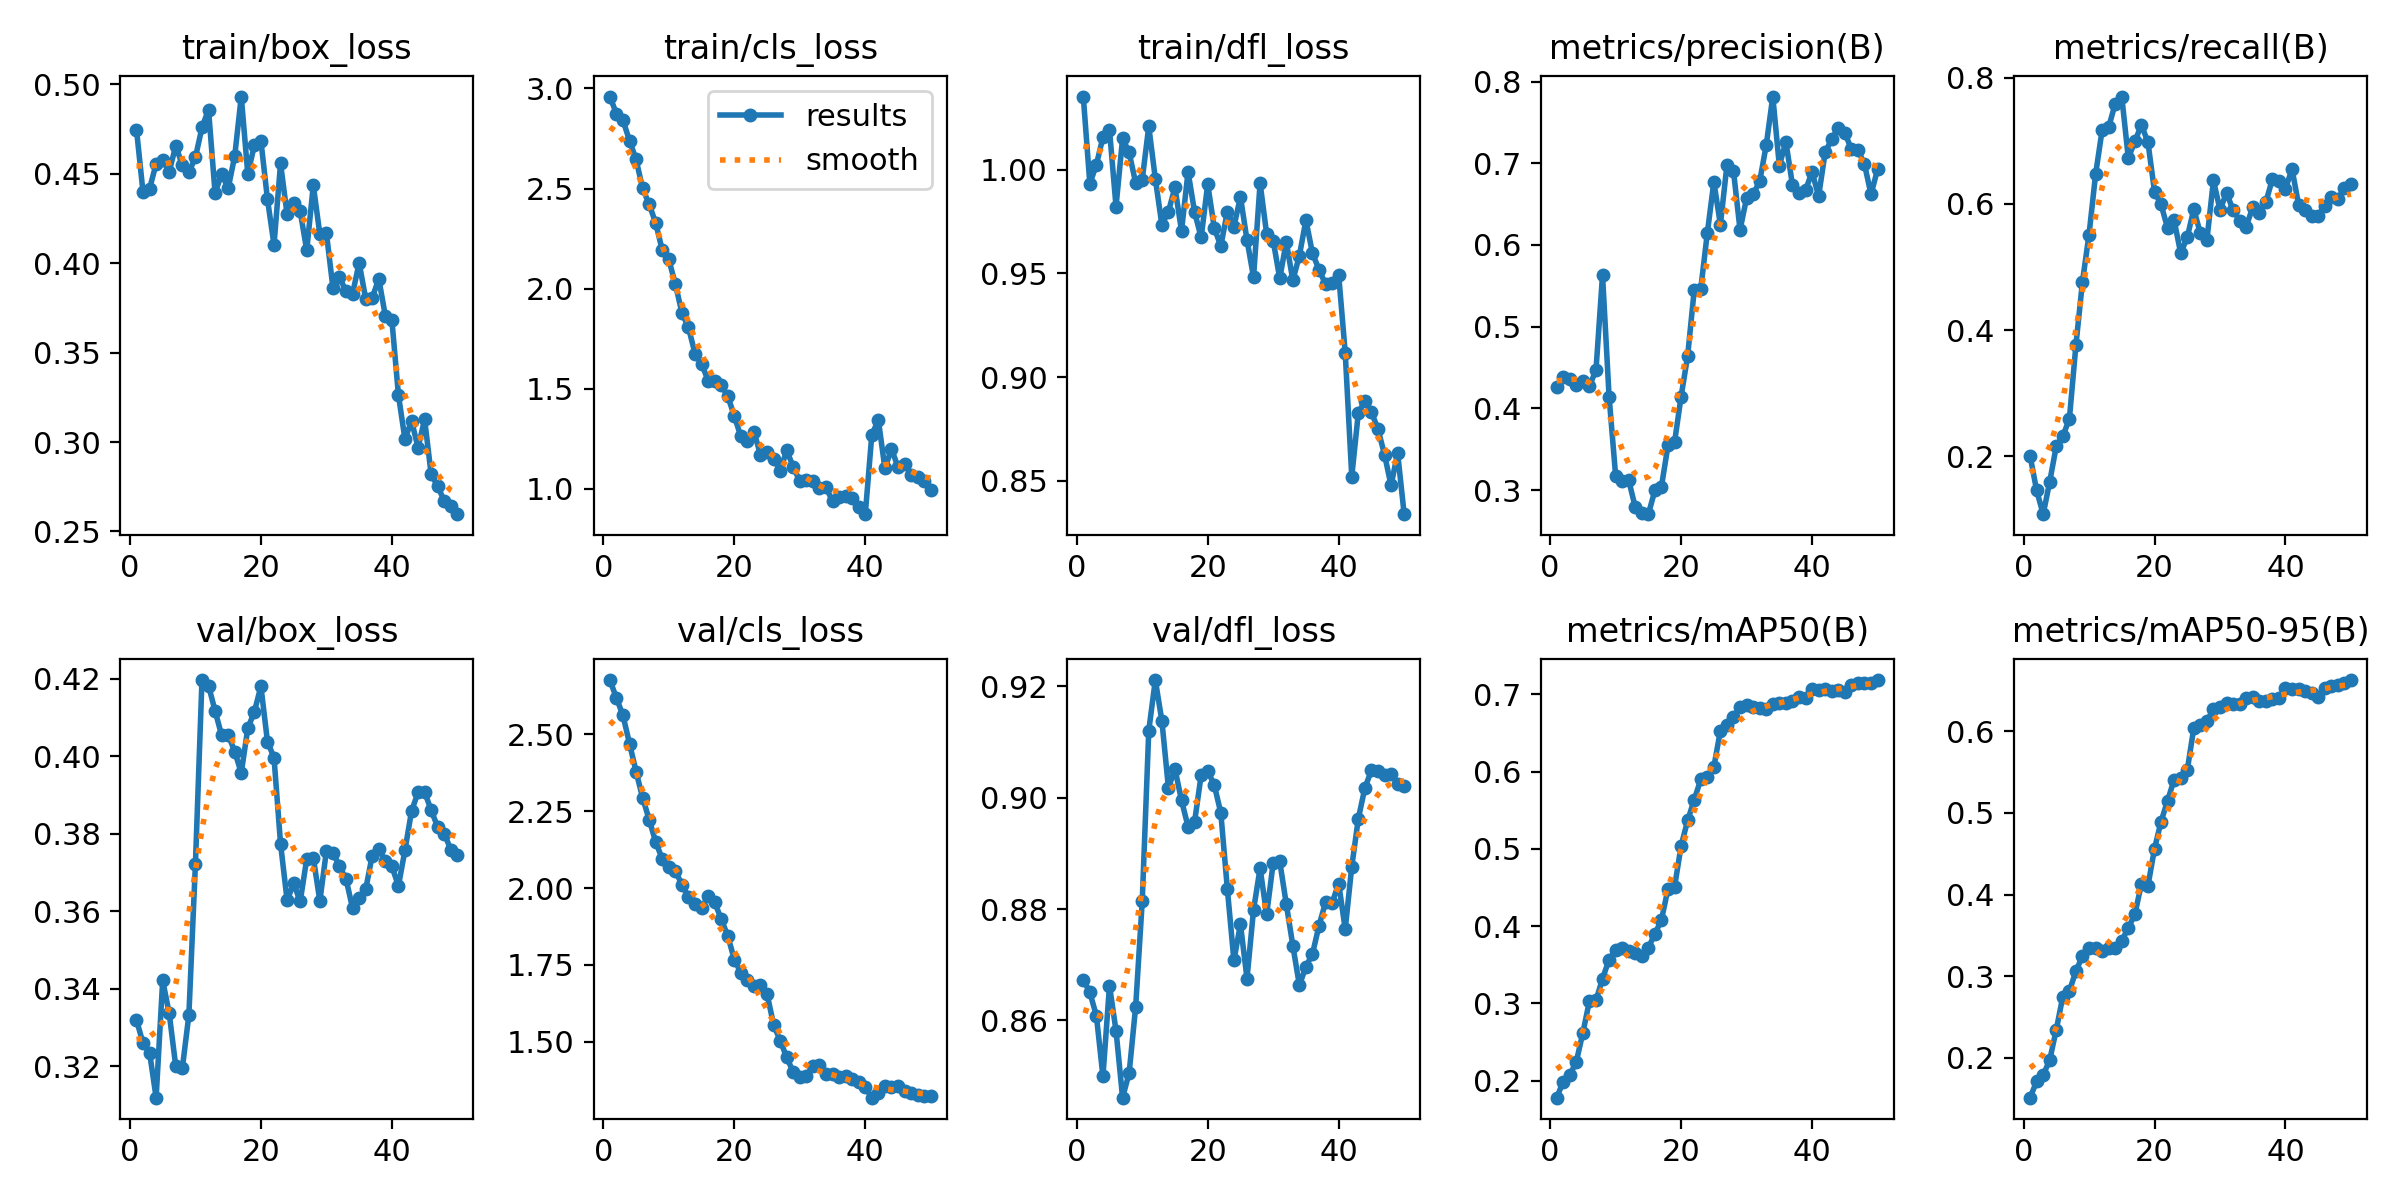

The file beside this chart, header and first rows:
epoch, time, train/box_loss, train/cls_loss, train/dfl_loss, metrics/precision(B), metrics/recall(B), metrics/mAP50(B), metrics/mAP50-95(B), val/box_loss, val/cls_loss, val/dfl_loss, lr/pg0, lr/pg1, lr/pg2, lr/pg3, lr/pg4, lr/pg5, lr/pg6, lr/pg7
1, 12.57, 0.4748, 2.96, 1.035, 0.4259, 0.2004, 0.1782, 0.1513, 0.3319, 2.676, 0.8673, 0.0003858, 0.0001286, 0.0003858, 0.0001286, 0.0003858, 0.0001286, 0.0003858, 0.0001286
2, 19.24, 0.4396, 2.873, 0.9933, 0.4385, 0.1455, 0.199, 0.1712, 0.3259, 2.618, 0.865, 0.0007984, 0.0002661, 0.0007984, 0.0002661, 0.0007984, 0.0002661, 0.0007984, 0.0002661
3, 24.42, 0.4417, 2.84, 1.002, 0.4366, 0.108, 0.2071, 0.179, 0.3234, 2.561, 0.8609, 0.001194, 0.000398, 0.001194, 0.000398, 0.001194, 0.000398, 0.001194, 0.000398
4, 27.99, 0.4556, 2.739, 1.016, 0.4282, 0.1596, 0.2248, 0.1975, 0.3118, 2.469, 0.8499, 0.001573, 0.0005242, 0.001573, 0.0005242, 0.001573, 0.0005242, 0.001573, 0.0005242
5, 31.49, 0.4577, 2.645, 1.019, 0.434, 0.216, 0.2622, 0.2346, 0.3421, 2.379, 0.8662, 0.001934, 0.0006448, 0.001934, 0.0006448, 0.001934, 0.0006448, 0.001934, 0.0006448
6, 34.87, 0.4512, 2.5, 0.9823, 0.4272, 0.232, 0.3032, 0.2751, 0.3336, 2.293, 0.8581, 0.002279, 0.0007596, 0.002279, 0.0007596, 0.002279, 0.0007596, 0.002279, 0.0007596
7, 38, 0.4657, 2.421, 1.015, 0.4469, 0.2589, 0.3039, 0.2819, 0.3199, 2.223, 0.8461, 0.002607, 0.0008689, 0.002607, 0.0008689, 0.002607, 0.0008689, 0.002607, 0.0008689
8, 41.13, 0.4547, 2.327, 1.008, 0.5633, 0.3763, 0.3321, 0.3061, 0.3194, 2.149, 0.8506, 0.002917, 0.0009724, 0.002917, 0.0009724, 0.002917, 0.0009724, 0.002917, 0.0009724
9, 44.27, 0.4509, 2.192, 0.9936, 0.4145, 0.4769, 0.3567, 0.3248, 0.3332, 2.095, 0.8625, 0.003211, 0.00107, 0.003211, 0.00107, 0.003211, 0.00107, 0.003211, 0.00107
10, 47.45, 0.4592, 2.146, 0.9952, 0.3178, 0.5514, 0.3692, 0.3341, 0.3722, 2.069, 0.8814, 0.003488, 0.001163, 0.003488, 0.001163, 0.003488, 0.001163, 0.003488, 0.001163
11, 50.36, 0.4759, 2.022, 1.021, 0.3106, 0.6467, 0.3719, 0.3341, 0.4197, 2.056, 0.9121, 0.003438, 0.001146, 0.003438, 0.001146, 0.003438, 0.001146, 0.003438, 0.001146
12, 53.46, 0.4859, 1.879, 0.9957, 0.3121, 0.7169, 0.3681, 0.331, 0.4183, 2.011, 0.9212, 0.003353, 0.001118, 0.003353, 0.001118, 0.003353, 0.001118, 0.003353, 0.001118
13, 56.4, 0.4393, 1.806, 0.9735, 0.2791, 0.7216, 0.3657, 0.3347, 0.4117, 1.971, 0.9138, 0.003268, 0.001089, 0.003268, 0.001089, 0.003268, 0.001089, 0.003268, 0.001089
14, 59.86, 0.4498, 1.675, 0.9798, 0.2726, 0.7591, 0.3614, 0.3345, 0.4054, 1.949, 0.9018, 0.003184, 0.001061, 0.003184, 0.001061, 0.003184, 0.001061, 0.003184, 0.001061
15, 62.67, 0.4419, 1.625, 0.9915, 0.2706, 0.7703, 0.3721, 0.3433, 0.4056, 1.936, 0.9052, 0.003099, 0.001033, 0.003099, 0.001033, 0.003099, 0.001033, 0.003099, 0.001033
16, 65.82, 0.4599, 1.54, 0.9705, 0.2998, 0.6727, 0.39, 0.3592, 0.4012, 1.973, 0.8995, 0.003014, 0.001005, 0.003014, 0.001005, 0.003014, 0.001005, 0.003014, 0.001005
17, 68.78, 0.4932, 1.54, 0.9991, 0.3044, 0.6992, 0.4081, 0.3758, 0.3957, 1.954, 0.8948, 0.002929, 0.0009763, 0.002929, 0.0009763, 0.002929, 0.0009763, 0.002929, 0.0009763
18, 71.89, 0.4498, 1.518, 0.9796, 0.355, 0.7253, 0.4483, 0.4129, 0.4072, 1.899, 0.8957, 0.002844, 0.000948, 0.002844, 0.000948, 0.002844, 0.000948, 0.002844, 0.000948
19, 74.85, 0.466, 1.463, 0.9673, 0.3587, 0.6978, 0.4507, 0.4106, 0.4115, 1.845, 0.9041, 0.002759, 0.0009197, 0.002759, 0.0009197, 0.002759, 0.0009197, 0.002759, 0.0009197
20, 77.95, 0.4685, 1.364, 0.993, 0.4146, 0.6196, 0.5038, 0.456, 0.4181, 1.767, 0.9048, 0.002674, 0.0008914, 0.002674, 0.0008914, 0.002674, 0.0008914, 0.002674, 0.0008914
21, 80.92, 0.4359, 1.261, 0.972, 0.4643, 0.5991, 0.5367, 0.4893, 0.4038, 1.725, 0.9023, 0.002589, 0.0008631, 0.002589, 0.0008631, 0.002589, 0.0008631, 0.002589, 0.0008631
22, 84.05, 0.4103, 1.238, 0.9632, 0.5446, 0.5615, 0.5634, 0.5149, 0.3996, 1.702, 0.8973, 0.002504, 0.0008348, 0.002504, 0.0008348, 0.002504, 0.0008348, 0.002504, 0.0008348
23, 86.98, 0.4558, 1.286, 0.9798, 0.5464, 0.5739, 0.5897, 0.5407, 0.3774, 1.68, 0.8836, 0.00242, 0.0008065, 0.00242, 0.0008065, 0.00242, 0.0008065, 0.00242, 0.0008065
24, 90.13, 0.4273, 1.169, 0.9726, 0.6143, 0.5218, 0.5928, 0.5428, 0.3628, 1.686, 0.8708, 0.002335, 0.0007782, 0.002335, 0.0007782, 0.002335, 0.0007782, 0.002335, 0.0007782
25, 93.32, 0.4338, 1.181, 0.9869, 0.6772, 0.5471, 0.6058, 0.5521, 0.3671, 1.655, 0.8773, 0.00225, 0.0007499, 0.00225, 0.0007499, 0.00225, 0.0007499, 0.00225, 0.0007499
26, 96.44, 0.429, 1.151, 0.9661, 0.625, 0.5915, 0.653, 0.6038, 0.3625, 1.556, 0.8675, 0.002165, 0.0007216, 0.002165, 0.0007216, 0.002165, 0.0007216, 0.002165, 0.0007216
27, 99.39, 0.4073, 1.09, 0.9482, 0.6977, 0.5535, 0.6606, 0.6078, 0.3735, 1.504, 0.8799, 0.00208, 0.0006934, 0.00208, 0.0006934, 0.00208, 0.0006934, 0.00208, 0.0006934
28, 102.5, 0.4436, 1.191, 0.9936, 0.6902, 0.5427, 0.6704, 0.612, 0.3739, 1.45, 0.8873, 0.001995, 0.0006651, 0.001995, 0.0006651, 0.001995, 0.0006651, 0.001995, 0.0006651
29, 105.5, 0.4162, 1.109, 0.9691, 0.6185, 0.6372, 0.6832, 0.6272, 0.3626, 1.401, 0.879, 0.00191, 0.0006368, 0.00191, 0.0006368, 0.00191, 0.0006368, 0.00191, 0.0006368
30, 108.6, 0.4169, 1.038, 0.9658, 0.6575, 0.5908, 0.6856, 0.629, 0.3755, 1.385, 0.8883, 0.001825, 0.0006085, 0.001825, 0.0006085, 0.001825, 0.0006085, 0.001825, 0.0006085
31, 115.6, 0.3863, 1.044, 0.9476, 0.6621, 0.6176, 0.6835, 0.6341, 0.3751, 1.389, 0.8886, 0.001741, 0.0005802, 0.001741, 0.0005802, 0.001741, 0.0005802, 0.001741, 0.0005802
32, 123.6, 0.3921, 1.037, 0.9653, 0.6778, 0.5902, 0.6822, 0.6338, 0.3716, 1.421, 0.8809, 0.001656, 0.0005519, 0.001656, 0.0005519, 0.001656, 0.0005519, 0.001656, 0.0005519
33, 131.6, 0.3844, 1.002, 0.9466, 0.7221, 0.5736, 0.6808, 0.633, 0.3683, 1.424, 0.8734, 0.001571, 0.0005236, 0.001571, 0.0005236, 0.001571, 0.0005236, 0.001571, 0.0005236
34, 137.7, 0.3829, 1.009, 0.9587, 0.7816, 0.5639, 0.6878, 0.641, 0.3608, 1.396, 0.8663, 0.001486, 0.0004953, 0.001486, 0.0004953, 0.001486, 0.0004953, 0.001486, 0.0004953
35, 140.7, 0.4002, 0.9368, 0.9757, 0.697, 0.5947, 0.6882, 0.642, 0.3635, 1.394, 0.8697, 0.001401, 0.000467, 0.001401, 0.000467, 0.001401, 0.000467, 0.001401, 0.000467
36, 144.1, 0.3801, 0.9591, 0.9597, 0.7261, 0.5858, 0.6892, 0.6363, 0.3656, 1.385, 0.872, 0.001316, 0.0004387, 0.001316, 0.0004387, 0.001316, 0.0004387, 0.001316, 0.0004387
37, 147, 0.3806, 0.9612, 0.9518, 0.6737, 0.6028, 0.6908, 0.6366, 0.3744, 1.389, 0.877, 0.001231, 0.0004104, 0.001231, 0.0004104, 0.001231, 0.0004104, 0.001231, 0.0004104
38, 150.6, 0.3913, 0.9519, 0.9448, 0.6641, 0.6393, 0.6959, 0.6393, 0.3761, 1.378, 0.8812, 0.001146, 0.0003821, 0.001146, 0.0003821, 0.001146, 0.0003821, 0.001146, 0.0003821
39, 153.7, 0.3705, 0.9081, 0.9454, 0.6674, 0.636, 0.6952, 0.64, 0.3729, 1.371, 0.8811, 0.001061, 0.0003538, 0.001061, 0.0003538, 0.001061, 0.0003538, 0.001061, 0.0003538
40, 156.8, 0.3682, 0.8729, 0.9493, 0.6891, 0.6242, 0.7066, 0.6524, 0.3716, 1.353, 0.8846, 0.0009766, 0.0003255, 0.0009766, 0.0003255, 0.0009766, 0.0003255, 0.0009766, 0.0003255
41, 179.6, 0.3263, 1.27, 0.9118, 0.6599, 0.6553, 0.7055, 0.6512, 0.3665, 1.318, 0.8764, 0.0008917, 0.0002972, 0.0008917, 0.0002972, 0.0008917, 0.0002972, 0.0008917, 0.0002972
42, 183.1, 0.3015, 1.343, 0.852, 0.7133, 0.5991, 0.7068, 0.6517, 0.3758, 1.334, 0.8876, 0.0008068, 0.0002689, 0.0008068, 0.0002689, 0.0008068, 0.0002689, 0.0008068, 0.0002689
43, 186.2, 0.3119, 1.101, 0.8827, 0.7297, 0.5896, 0.7042, 0.6485, 0.3858, 1.358, 0.8962, 0.0007219, 0.0002406, 0.0007219, 0.0002406, 0.0007219, 0.0002406, 0.0007219, 0.0002406
44, 189.3, 0.2969, 1.199, 0.8885, 0.7433, 0.5807, 0.7052, 0.6464, 0.3907, 1.353, 0.9018, 0.000637, 0.0002123, 0.000637, 0.0002123, 0.000637, 0.0002123, 0.000637, 0.0002123
45, 192.3, 0.3127, 1.108, 0.8831, 0.7375, 0.5809, 0.7024, 0.6423, 0.3908, 1.356, 0.9049, 0.0005522, 0.0001841, 0.0005522, 0.0001841, 0.0005522, 0.0001841, 0.0005522, 0.0001841
46, 195.4, 0.2819, 1.125, 0.8749, 0.7169, 0.5974, 0.7117, 0.6526, 0.3861, 1.342, 0.9047, 0.0004673, 0.0001558, 0.0004673, 0.0001558, 0.0004673, 0.0001558, 0.0004673, 0.0001558
47, 198.7, 0.2753, 1.071, 0.8627, 0.7164, 0.6117, 0.7141, 0.6547, 0.3817, 1.333, 0.904, 0.0003824, 0.0001275, 0.0003824, 0.0001275, 0.0003824, 0.0001275, 0.0003824, 0.0001275
48, 201.8, 0.267, 1.057, 0.8477, 0.6988, 0.6084, 0.7147, 0.6564, 0.38, 1.326, 0.9043, 0.0002975, 9.91726e-05, 0.0002975, 9.91726e-05, 0.0002975, 9.91726e-05, 0.0002975, 9.91726e-05
49, 204.6, 0.264, 1.037, 0.8635, 0.6621, 0.6248, 0.714, 0.6584, 0.3759, 1.324, 0.9026, 0.0002126, 7.08784e-05, 0.0002126, 7.08784e-05, 0.0002126, 7.08784e-05, 0.0002126, 7.08784e-05
50, 207.8, 0.2597, 0.9946, 0.8339, 0.6925, 0.6323, 0.7183, 0.6625, 0.3744, 1.323, 0.9021, 0.0001278, 4.25842e-05, 0.0001278, 4.25842e-05, 0.0001278, 4.25842e-05, 0.0001278, 4.25842e-05
